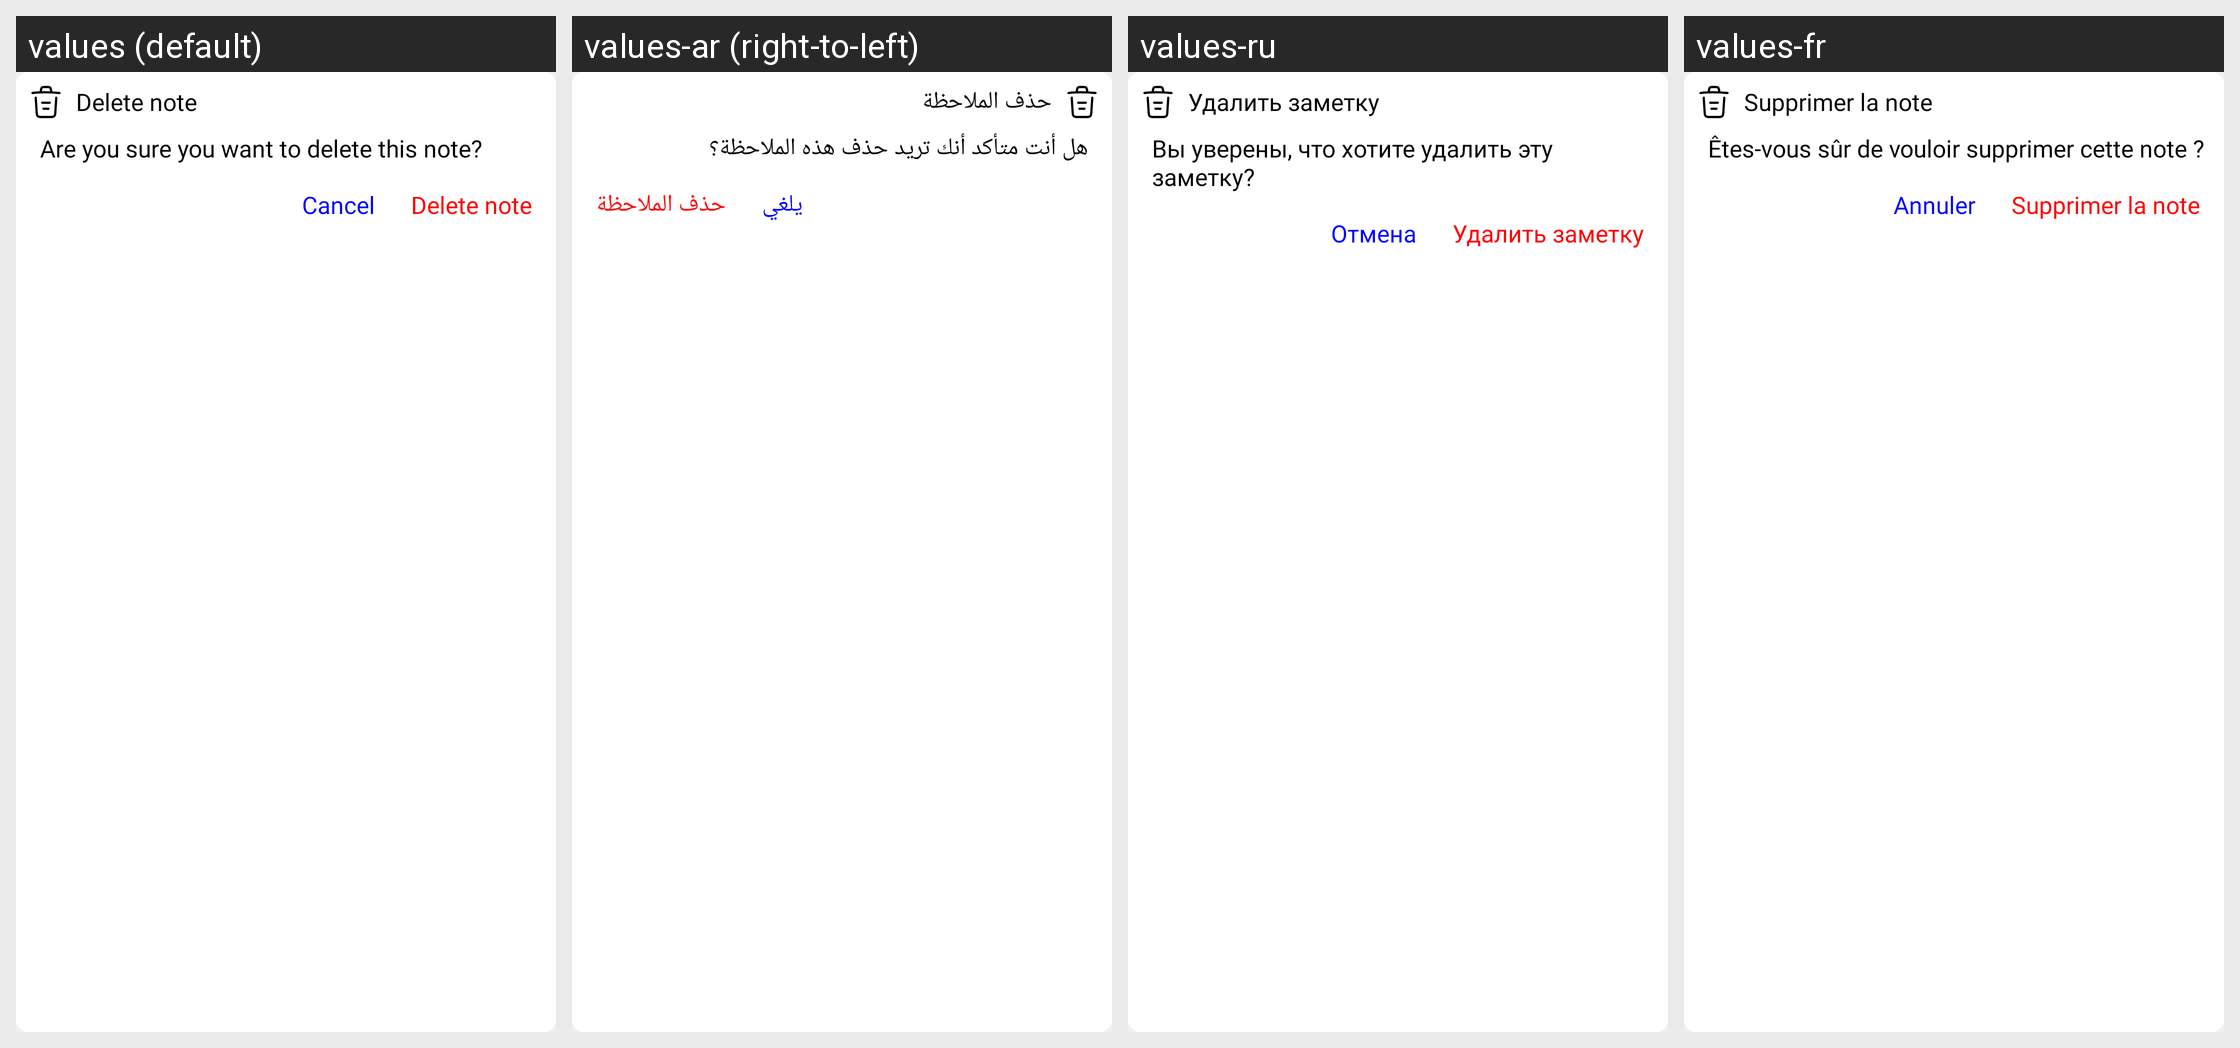

This grid shows one Android layout under several languages. Give, for every string resource on the screen, its name, the default text and each shown locale's text.
Android screen res/layout/layout_delete_note.xml rendered under 4 locales, left to right: values (default), values-ar (right-to-left), values-ru, values-fr. Device: Nexus 5 (rendered at 1080×1920; each locale shown at half size, 540×960, under a caption strip naming it); theme Theme.AdvancedNotes.
Other locales in the repository, not shown: values-es, values-zh.
Strings drawn on this screen, with the default value and each locale's value (text and hints the layout hard-codes, and strings that could not be matched under every locale, appear in the picture but are not listed):

delete_note
  values: Delete note
  values-ar: حذف الملاحظة
  values-ru: Удалить заметку
  values-fr: Supprimer la note

question_delete_note
  values: Are you sure you want to delete this note?
  values-ar: هل أنت متأكد أنك تريد حذف هذه الملاحظة؟
  values-ru: Вы уверены, что хотите удалить эту заметку?
  values-fr: Êtes-vous sûr de vouloir supprimer cette note ?

cancel
  values: Cancel
  values-ar: يلغي
  values-ru: Отмена
  values-fr: Annuler
